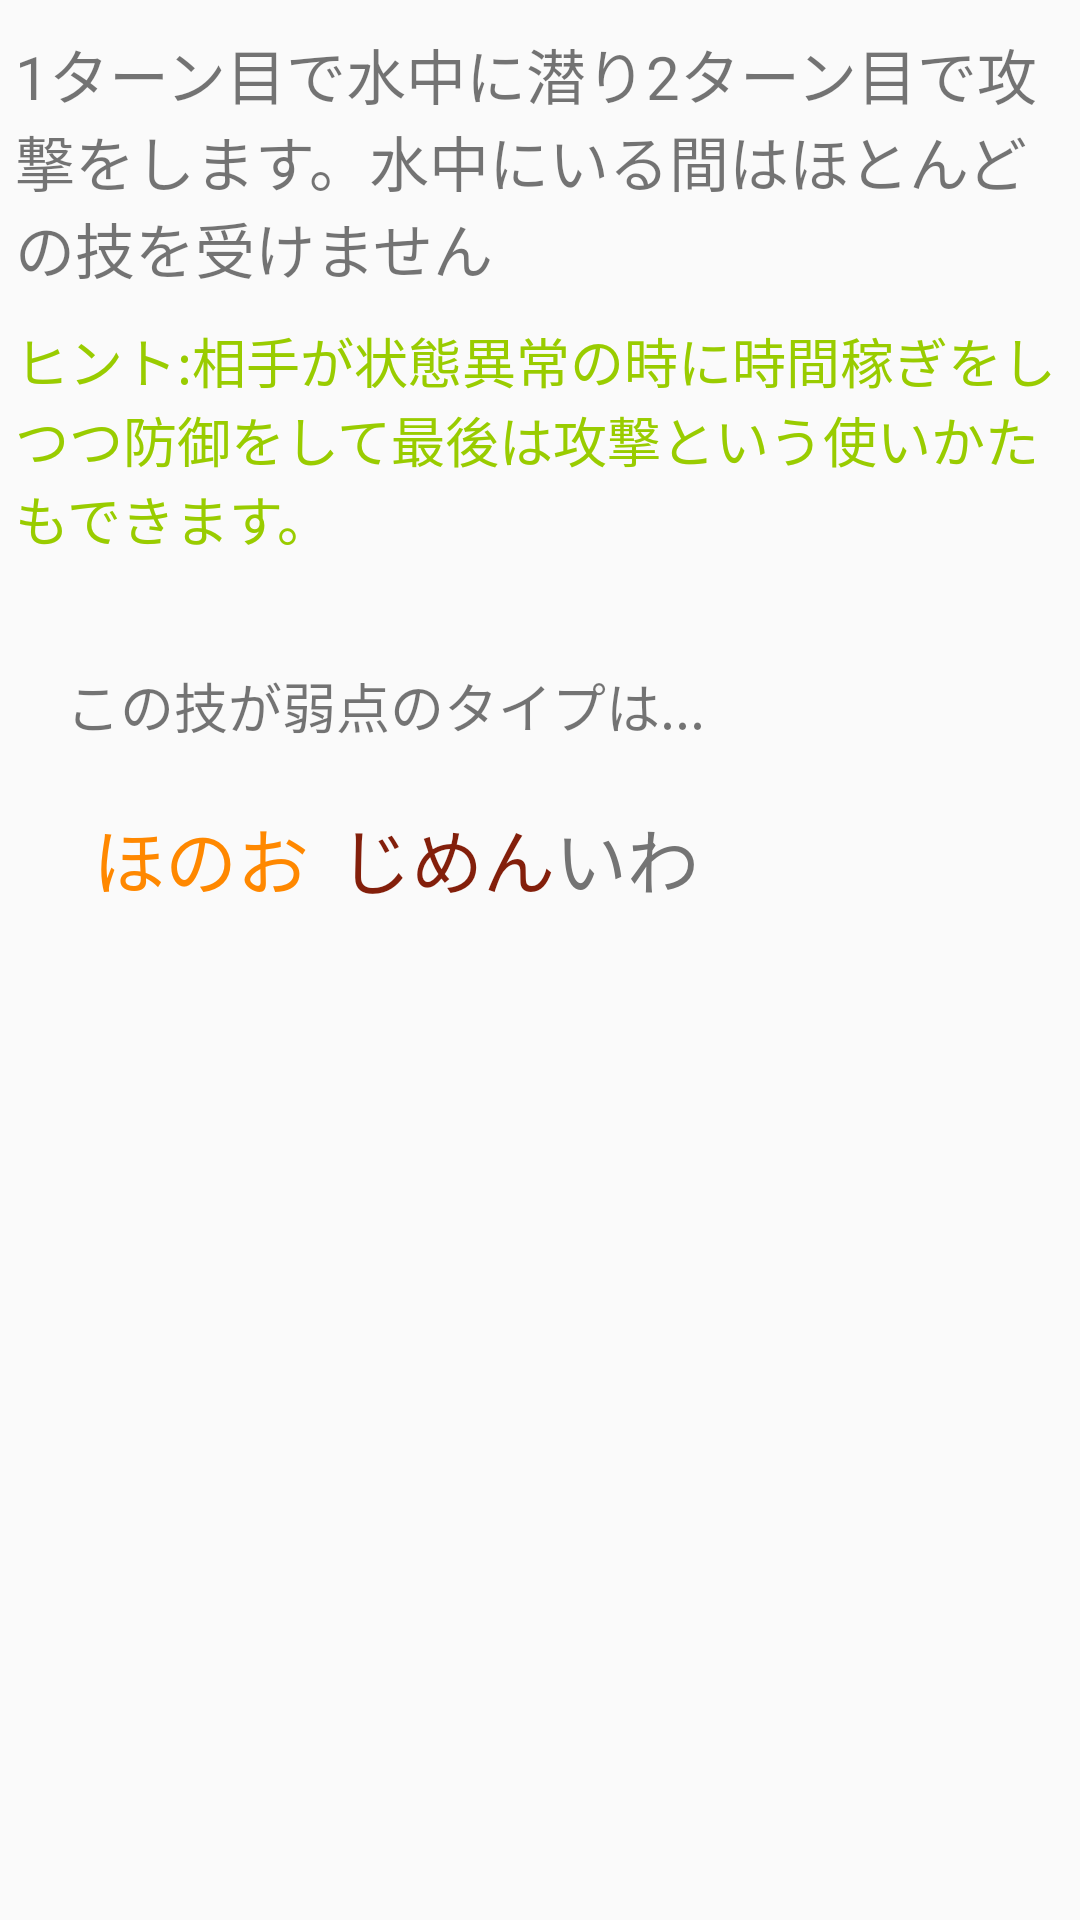

Write the Android layout XML for this screen, with the resource values it uses.
<!-- AndroidManifest.xml: application theme AppTheme -->
<!-- res/layout/activity_about_dive.xml -->
<?xml version="1.0" encoding="utf-8"?>
<RelativeLayout xmlns:android="http://schemas.android.com/apk/res/android"
    xmlns:app="http://schemas.android.com/apk/res-auto"
    xmlns:tools="http://schemas.android.com/tools"
    android:layout_width="match_parent"
    android:layout_height="match_parent"
    tools:context="hmdroid.wazamachine.about_dive">

    <TextView
        android:id="@+id/textView162"
        android:layout_width="wrap_content"
        android:layout_height="wrap_content"
        android:layout_alignParentTop="true"
        android:layout_centerHorizontal="true"
        android:paddingLeft="5dp"
        android:paddingRight="5dp"
        android:paddingTop="10dp"
        android:text="1ターン目で水中に潜り2ターン目で攻撃をします。水中にいる間はほとんどの技を受けません"
        android:textSize="20sp" />

    <TextView
        android:id="@+id/textView163"
        android:layout_width="wrap_content"
        android:layout_height="wrap_content"
        android:layout_below="@+id/textView162"
        android:layout_centerHorizontal="true"
        android:paddingLeft="5dp"
        android:paddingRight="5dp"
        android:paddingTop="10dp"
        android:text="ヒント:相手が状態異常の時に時間稼ぎをしつつ防御をして最後は攻撃という使いかたもできます。"
        android:textColor="@android:color/holo_green_light"
        android:textSize="18sp" />

    <TextView
        android:id="@+id/textView57"
        android:layout_width="wrap_content"
        android:layout_height="wrap_content"
        android:layout_alignParentLeft="true"
        android:layout_alignParentStart="true"
        android:layout_below="@+id/textView163"
        android:layout_marginLeft="22dp"
        android:layout_marginStart="22dp"
        android:layout_marginTop="36dp"
        android:paddingRight="10dp"
        android:text="この技が弱点のタイプは..."
        android:textSize="18sp" />

    <TextView
        android:id="@+id/textView58"
        android:layout_width="wrap_content"
        android:layout_height="wrap_content"
        android:layout_alignBaseline="@+id/textView60"
        android:layout_alignBottom="@+id/textView60"
        android:layout_toEndOf="@+id/textView60"
        android:layout_toRightOf="@+id/textView60"
        android:paddingLeft="10dp"
        android:text="じめん"
        android:textColor="@color/地面"
        android:textSize="24sp" />

    <TextView
        android:id="@+id/textView59"
        android:layout_width="wrap_content"
        android:layout_height="wrap_content"
        android:layout_alignBaseline="@+id/textView58"
        android:layout_alignBottom="@+id/textView58"
        android:layout_alignLeft="@+id/textView58"
        android:layout_alignStart="@+id/textView58"
        android:layout_marginLeft="72dp"
        android:layout_marginStart="72dp"
        android:paddingLeft="10dp"
        android:text="いわ"
        android:textColor="@color/岩"
        android:textSize="24sp" />

    <TextView
        android:id="@+id/textView60"
        android:layout_width="wrap_content"
        android:layout_height="wrap_content"
        android:layout_alignParentLeft="true"
        android:layout_alignParentStart="true"
        android:layout_below="@+id/textView57"
        android:layout_marginLeft="31dp"
        android:layout_marginStart="31dp"
        android:layout_marginTop="20dp"
        android:text="ほのお"
        android:textColor="@android:color/holo_orange_dark"
        android:textSize="24sp" />
</RelativeLayout>
<!-- resources referenced by this layout -->
<resources>
  <style name="AppTheme" parent="Theme.AppCompat.Light.DarkActionBar">
          
          <item name="colorPrimary">@color/colorPrimary</item>
          <item name="colorPrimaryDark">@color/colorPrimaryDark</item>
          <item name="colorAccent">@color/colorAccent</item>
          <item name="android:navigationBarColor">@android:color/black</item>
          <item name="android:statusBarColor">@color/colorPrimaryDark</item>
      </style>
  <color name="colorPrimary">#ff9800</color>
  <color name="colorPrimaryDark">#F57C00</color>
  <color name="colorAccent">#FF5722</color>
</resources>
